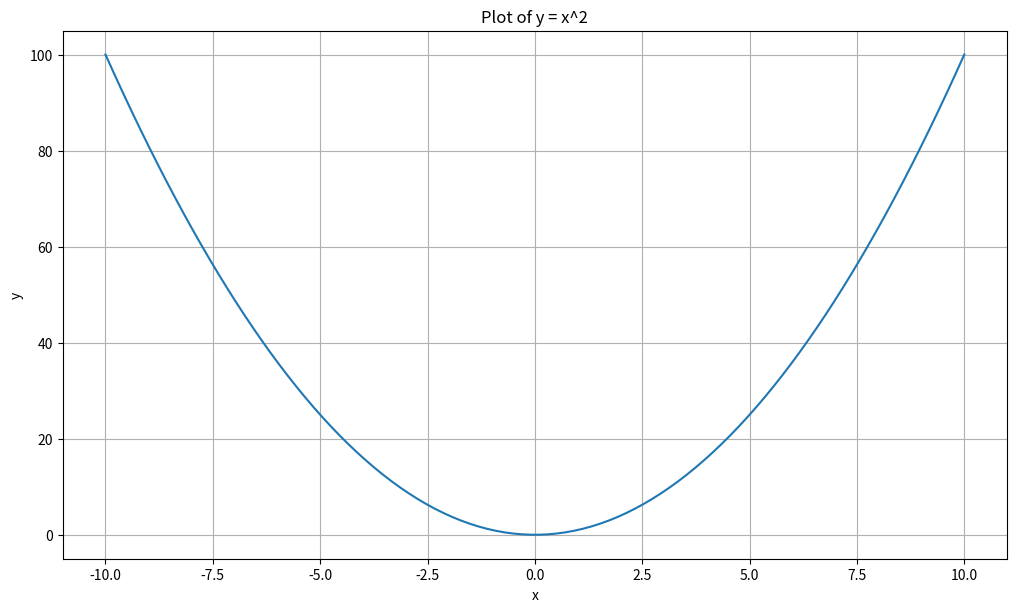

This figure's Python source:
import matplotlib.pyplot as plt
import numpy as np

lst = [[10, 11, 12], [20, 21, 22]]
ls = [[10, 11, 12], [10, 11, 12]]




for key, value in zip(*lst):
    print (key, value)

print("~~~~~~~~~~~~~~~")

for key, value in zip(*ls):
    print (key, value)

for item in zip(*ls):
    print (item)

transpose = list(map(list, zip(*ls)))
print(transpose)

# for key, value in zip(lst):
#     print (key, value)

print(zip(*lst))




# Generate a range of x values
x = np.linspace(-10, 10, 100)

# Define the function we want to plot
y = x**2

# Create the plot
plt.figure(figsize=(12.19, 6.86))  # Create a new figure
plt.plot(x, y)  # Plot y = x^2

# Set labels and title
plt.xlabel('x')
plt.ylabel('y')
plt.title('Plot of y = x^2')

# Add grid lines
plt.grid(True)

# Display the plot
plt.show()

